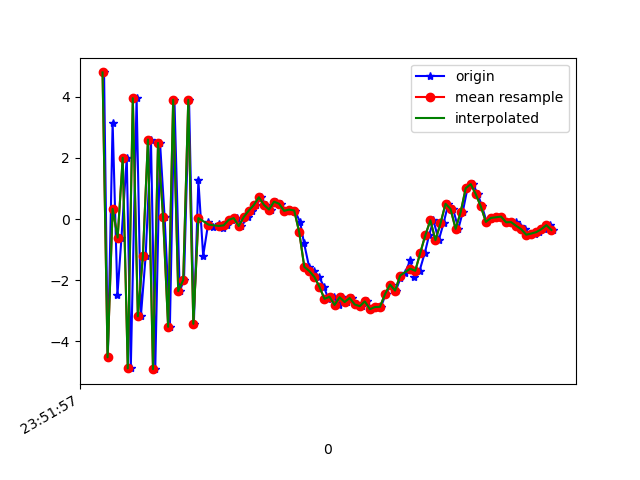

The data file committed next to this chart (first rows):
1617666717666, 362354296080733, 4.7987003, 0.6013794, 2.0980902
1617666717681, 362354315311503, -4.522, -1.404, 0.5769
1617666717700, 362354334542273, 3.157, 0.1165, -3.32
1617666717719, 362354353773043, -2.485, -0.9697, 6.826
1617666717735, 362354373003813, -0.6046, -0.6373, -7.959
1617666717756, 362354392234583, 2.006, 0.2899, 8.649
1617666717772, 362354411465353, -4.884, -0.9673, -5.967
1617666717795, 362354430696123, 3.956, 0.9108, 1.095
1617666717812, 362354449926893, -3.179, -0.6383, 4.967
1617666717831, 362354469157663, -1.2, -0.3824, -8.319
1617666717852, 362354488388433, 2.601, 0.5973, 7.652
1617666717869, 362354507619203, -4.909, -1.157, -2.322
1617666717888, 362354526849973, 2.492, 0.4501, -4.088
1617666717906, 362354546080743, 0.08084, 0.01325, 8.279
1617666717927, 362354565311513, -3.523, -1.083, -6.99
1617666717945, 362354584542283, 3.907, 1.048, 0.5818
1617666717966, 362354603773053, -2.356, -0.5018, 6.543
1617666717983, 362354623003823, -1.991, -0.3297, -8.465
1617666718003, 362354642234593, 3.903, 1.162, 4.546
1617666718022, 362354661465363, -3.426, -0.6566, 3.774
1617666718040, 362354680696133, 1.267, 0.06981, 4.04
1617666718059, 362354699926903, -1.2, 0.09733, -0.981
1617666718080, 362354719157673, -0.08498, 0.1598, 0.2939
1617666718097, 362354738388443, -0.273, 0.2117, 0.1267
1617666718121, 362354757619213, -0.1627, 0.187, 0.2026
1617666718136, 362354776849983, -0.2833, 0.1971, 0.1634
1617666718155, 362354796080753, -0.2042, 0.2484, 0.1381
1617666718175, 362354815311523, -0.02554, 0.2767, 0.1234
1617666718192, 362354834542293, 0.03332, 0.1625, 0.1938
1617666718210, 362354853773063, -0.2266, -0.1291, 0.4577
1617666718238, 362354873003833, 0.0705, 0.02293, 0.6915
1617666718251, 362354892234603, 0.2788, -0.06922, 1.107
1617666718269, 362354911465373, 0.4632, -0.04212, 1.816
1617666718288, 362354930696143, 0.7153, 0.3749, 2.559
1617666718307, 362354949926913, 0.4671, 0.4589, 3.487
1617666718326, 362354969157683, 0.3133, 0.4309, 3.859
1617666718347, 362354988388453, 0.569, -0.5407, 4.305
1617666718367, 362355007619223, 0.5029, -0.8002, 4.914
1617666718384, 362355026849993, 0.2709, -0.871, 5.374
1617666718403, 362355046080763, 0.3116, -0.4193, 5.404
1617666718422, 362355065311533, 0.2815, -0.5618, 5.308
1617666718443, 362355084542303, -0.08504, -0.602, 4.509
1617666718459, 362355103773073, -0.7839, -0.7957, 4.059
1617666718479, 362355123003843, -1.561, -0.9399, 3.61
1617666718498, 362355142234613, -1.702, -0.9491, 2.621
1617666718519, 362355161465383, -1.892, -1.291, 1.375
1617666718538, 362355180696153, -2.213, -1.41, -0.5762
1617666718555, 362355199926923, -2.608, -1.44, -1.33
1617666718576, 362355219157693, -2.541, -0.9285, -2.409
1617666718596, 362355238388463, -2.808, -1.062, -3.374
1617666718611, 362355257619233, -2.556, -0.7112, -4.474
1617666718630, 362355276850003, -2.714, -0.5493, -4.908
1617666718650, 362355296080773, -2.581, -0.3552, -5.121
1617666718670, 362355315311543, -2.792, -0.1381, -5.458
1617666718688, 362355334542313, -2.849, 0.008941, -5.897
1617666718708, 362355353773083, -2.692, 0.1191, -5.75
1617666718726, 362355373003853, -2.946, 0.1164, -5.451
1617666718748, 362355392234623, -2.876, 0.2251, -5.396
1617666718764, 362355411465393, -2.87, 0.2937, -4.951
1617666718783, 362355430696163, -2.457, 0.2138, -4.438
1617666718803, 362355449926933, -2.139, 0.3505, -4.044
... 34 more rows
